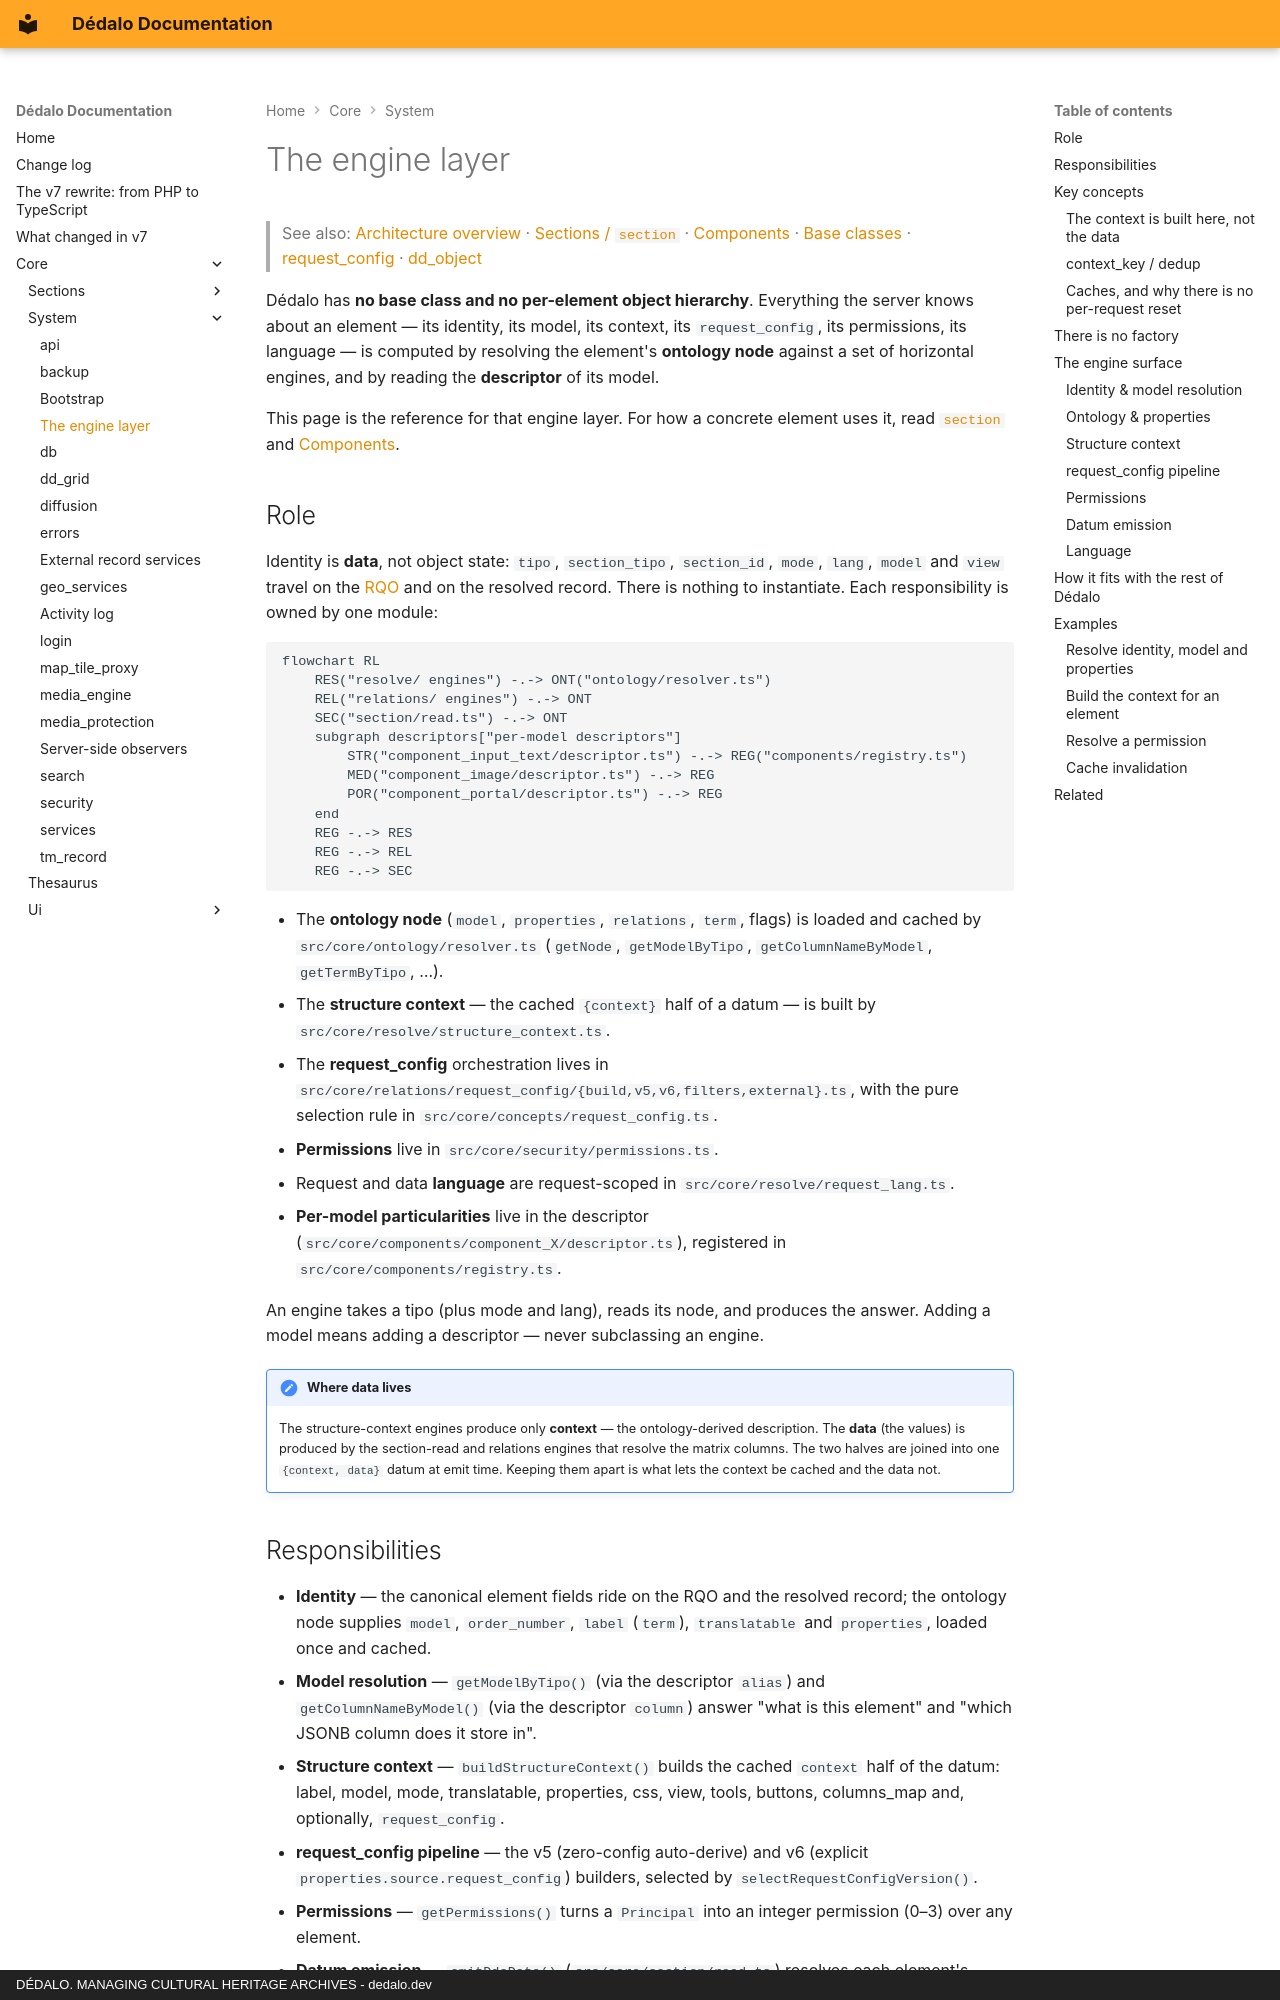

repository: dedalia-org/dedalo · page: core/system/common/index.html · generator: mkdocs · copyright: DÉDALO. MANAGING CULTURAL HERITAGE ARCHIVES - dedalo.dev

# The engine layer

> See also: [Architecture overview](../architecture_overview.md) ·
> [Sections / `section`](../sections/section.md) ·
> [Components](../components/index.md) ·
> [Base classes](../components/base_classes.md) ·
> [request_config](../request_config.md) · [dd_object](../../api/dd_object.md)

Dédalo has **no base class and no per-element object hierarchy**. Everything the
server knows about an element — its identity, its model, its context, its
`request_config`, its permissions, its language — is computed by resolving the
element's **ontology node** against a set of horizontal engines, and by reading
the **descriptor** of its model.

This page is the reference for that engine layer. For how a concrete element uses
it, read [`section`](../sections/section.md) and
[Components](../components/index.md).

## Role

Identity is **data**, not object state: `tipo`, `section_tipo`, `section_id`,
`mode`, `lang`, `model` and `view` travel on the [RQO](../../api/rqo.md) and on the
resolved record. There is nothing to instantiate. Each responsibility is owned by
one module:

```mermaid
flowchart RL
    RES("resolve/ engines") -.-> ONT("ontology/resolver.ts")
    REL("relations/ engines") -.-> ONT
    SEC("section/read.ts") -.-> ONT
    subgraph descriptors["per-model descriptors"]
        STR("component_input_text/descriptor.ts") -.-> REG("components/registry.ts")
        MED("component_image/descriptor.ts") -.-> REG
        POR("component_portal/descriptor.ts") -.-> REG
    end
    REG -.-> RES
    REG -.-> REL
    REG -.-> SEC
```

- The **ontology node** (`model`, `properties`, `relations`, `term`, flags) is
  loaded and cached by `src/core/ontology/resolver.ts` (`getNode`,
  `getModelByTipo`, `getColumnNameByModel`, `getTermByTipo`, …).
- The **structure context** — the cached `{context}` half of a datum — is built by
  `src/core/resolve/structure_context.ts`.
- The **request_config** orchestration lives in
  `src/core/relations/request_config/{build,v5,v6,filters,external}.ts`, with the
  pure selection rule in `src/core/concepts/request_config.ts`.
- **Permissions** live in `src/core/security/permissions.ts`.
- Request and data **language** are request-scoped in
  `src/core/resolve/request_lang.ts`.
- **Per-model particularities** live in the descriptor
  (`src/core/components/component_X/descriptor.ts`), registered in
  `src/core/components/registry.ts`.

An engine takes a tipo (plus mode and lang), reads its node, and produces the
answer. Adding a model means adding a descriptor — never subclassing an engine.

!!! note "Where data lives"
    The structure-context engines produce only **context** — the ontology-derived
    description. The **data** (the values) is produced by the section-read and
    relations engines that resolve the matrix columns. The two halves are joined
    into one `{context, data}` datum at emit time. Keeping them apart is what lets
    the context be cached and the data not.
